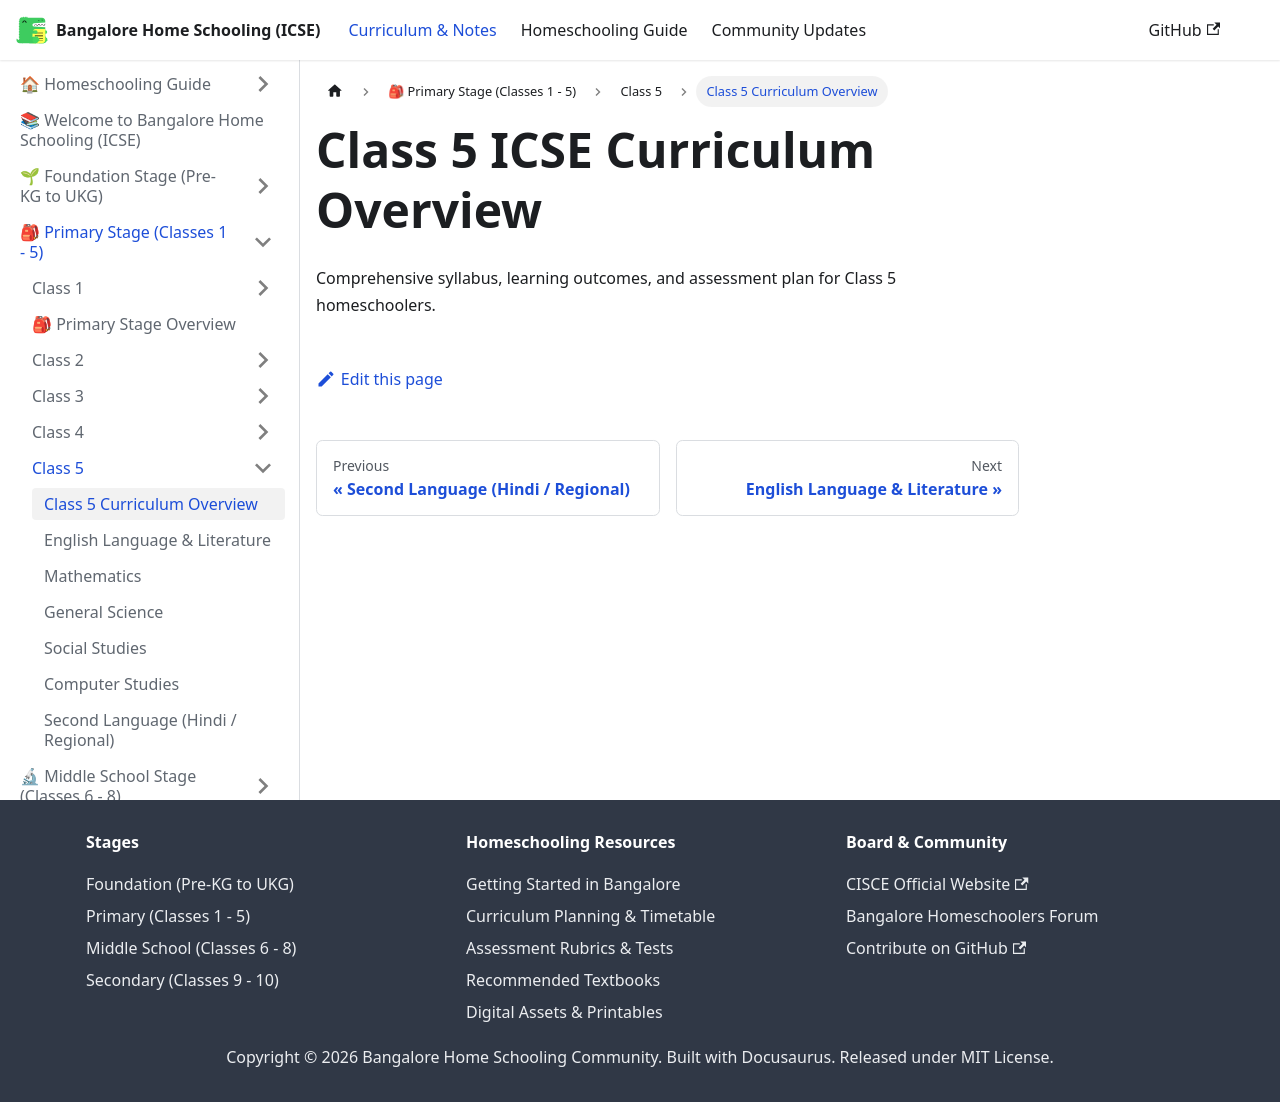

repository: karthik-r-bdump/bangalore-home-schooling · page: docs/primary/class-5/overview.html · generator: docusaurus

---
title: Class 5 Curriculum Overview
sidebar_position: 1
---
# Class 5 ICSE Curriculum Overview
Comprehensive syllabus, learning outcomes, and assessment plan for Class 5 homeschoolers.
